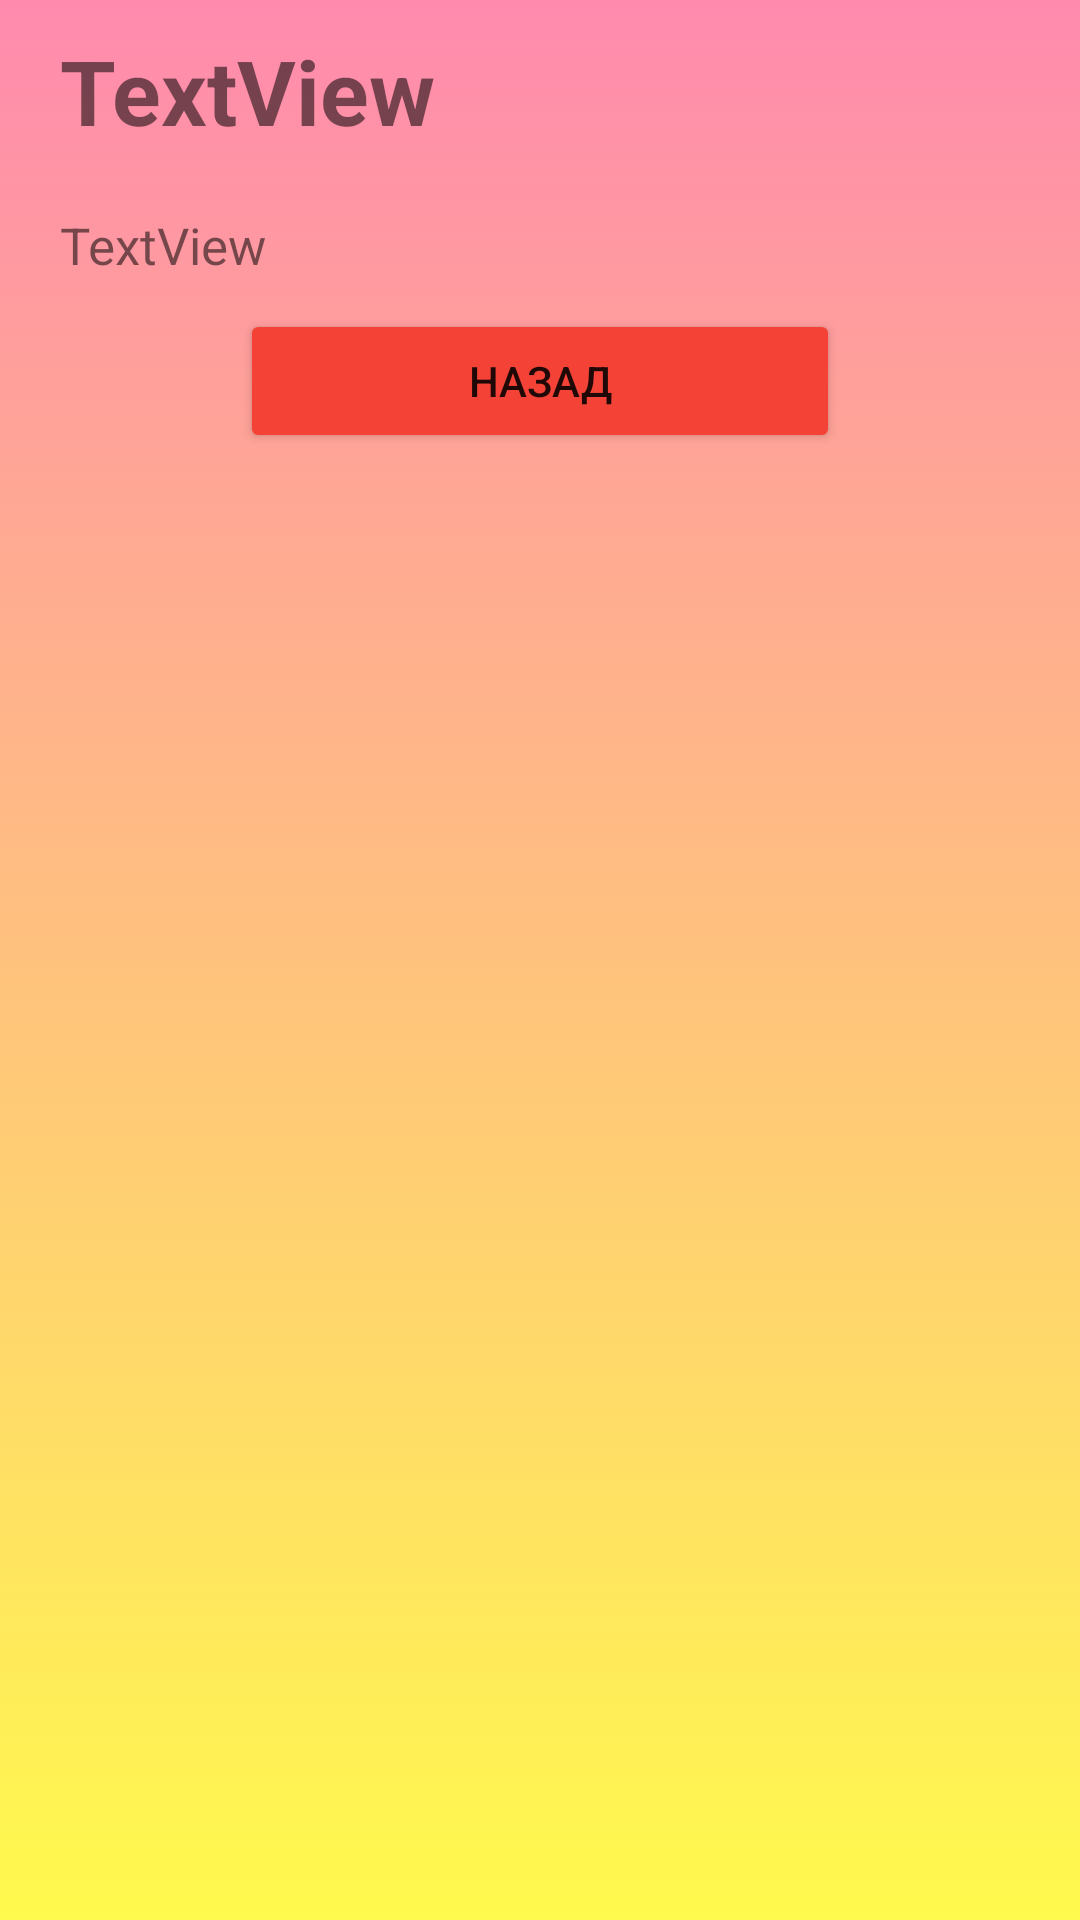

Write the Android layout XML for this screen, with the resource values it uses.
<!-- AndroidManifest.xml: application theme Theme.Shop2 -->
<!-- res/layout/activity_item.xml -->
<?xml version="1.0" encoding="utf-8"?>
<LinearLayout xmlns:android="http://schemas.android.com/apk/res/android"
    xmlns:app="http://schemas.android.com/apk/res-auto"
    xmlns:tools="http://schemas.android.com/tools"
    android:layout_width="match_parent"
    android:layout_height="match_parent"
    android:orientation="vertical"
    android:background="@drawable/gradient_background"
    tools:context=".ItemActivity">

    <TextView
        android:id="@+id/item_list_title_one"
        android:paddingHorizontal="20dp"
        android:paddingVertical="10dp"
        android:textStyle="bold"
        android:textSize="30sp"
        android:layout_width="match_parent"
        android:layout_height="wrap_content"
        android:text="TextView" />

    <TextView
        android:id="@+id/item_list_text"
        android:paddingHorizontal="20dp"
        android:paddingVertical="10dp"
        android:textSize="17sp"
        android:layout_width="match_parent"
        android:layout_height="wrap_content"
        android:text="TextView" />

    <Button
        android:id="@+id/button_buy"
        android:layout_width="200dp"
        android:layout_height="wrap_content"
        android:layout_gravity="center"
        android:backgroundTint="#F44336"
        android:text="Назад" />

</LinearLayout>
<!-- resources referenced by this layout -->
<resources>
  <!-- drawable gradient_background (drawable) -->
  <?xml version="1.0" encoding="utf-8" ?>
  <selector xmlns:android="http://schemas.android.com/apk/res/android">
  
      <item>
          <shape>
  
              <gradient
                  android:angle="90"
                  android:startColor="#FFFA4D"
                  android:endColor="#FF8AAE"
                  android:type="linear"/>
  
          </shape>
  
      </item>
  
  
  
  
  </selector>
  <style name="Theme.Shop2" parent="Base.Theme.Shop2" />
  <style name="Base.Theme.Shop2" parent="Theme.AppCompat.Light.NoActionBar">
          
          
      </style>
</resources>
